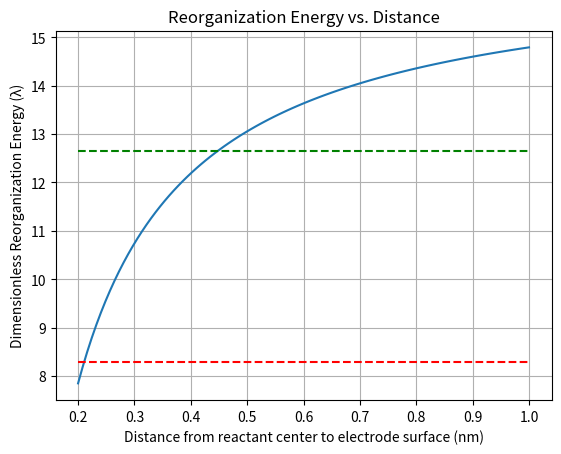

Generate this figure with matplotlib:
import numpy as np
import matplotlib.pyplot as plt
import pandas as pd
from scipy import special

def reorganisation_energy(dimension=False, epsilon_op=4.74, epsilon_s=11.58, a_0=0.21e-9, d=0.21e-9, T=293):
    """
    Calculate the reorganisation energy using the Born energy of solvation formula:
    
    λ = e²/(8π ε₀ kᵦ T) (1/a₀ - 1/2d)(1/ε_op - 1/ε_s)
    
    This implementation reproduces the values from the paper:
    - Direct contact (d = a₀): λ = 8.3 (dimensionless)
    - Separated by PO₄ (d = 0.44 nm): λ = 12.64 (dimensionless)
    
    Parameters:
    -----------
    dimension : bool
        If True, return dimensional value in Joules. If False, return dimensionless λ
    epsilon_op : float
        Optical dielectric constant (default 4.74 from first-principles calculations)
    epsilon_s : float  
        Static dielectric constant (default 11.58 from first-principles calculations)
    a_0 : float
        Effective radius of reactant in meters (default 0.21 nm for Fe-O bond in FeO₆)
    d : float
        Distance from reactant center to electrode surface in meters 
        (default 0.21 nm for direct contact)
    T : float
        Temperature in Kelvin (default 300 K)
        
    Returns:
    --------
    lambda_reorg : float
        Reorganization energy (dimensionless λ if dimension=False, Joules if dimension=True)
        
    Examples:
    ---------
    >>> # Direct contact case
    >>> lambda_direct = reorganisation_energy()
    >>> print(f"λ = {lambda_direct:.2f}")  # Should give ~8.26
    
    >>> # Separated by PO₄ case  
    >>> lambda_separated = reorganisation_energy(d=0.44e-9)
    >>> print(f"λ = {lambda_separated:.2f}")  # Should give ~12.58
    """
    # Physical constants
    e = 1.602176634e-19      # Elementary charge (C)
    epsilon_0 = 8.854187817e-12  # Permittivity of free space (F/m)
    k_b = 1.380649e-23       # Boltzmann constant (J/K)
    
    # Born energy of solvation formula from the paper:
    # λ = e²/(8π ε₀ kᵦ T) (1/a₀ - 1/2d)(1/ε_op - 1/ε_s)
    
    # Energy scale factor (has units of meters, making result dimensionless)
    energy_scale = e**2 / (8 * np.pi * epsilon_0 * k_b * T)
    
    # Geometric factor (1/meters)
    geometric_factor = (1/a_0 - 1/(2*d))
    
    # Dielectric factor (dimensionless)
    dielectric_factor = (1/epsilon_op - 1/epsilon_s)
    
    # Dimensionless reorganization energy
    lambda_dimensionless = energy_scale * geometric_factor * dielectric_factor
    
    if dimension:
        # Convert to dimensional form (Joules)
        lambda_dimensional = lambda_dimensionless * k_b * T
        return lambda_dimensional
    else:
        return lambda_dimensionless


def demonstrate_paper_calculations():
    """
    Demonstrate the calculations from the paper showing λ = 8.3 and λ = 12.64
    """
    print("Born Energy of Solvation - Reorganization Energy Calculations")
    print("=" * 60)
    
    # Paper values
    epsilon_op = 4.74  # Optical dielectric constant
    epsilon_s = 11.58  # Static dielectric constant
    a_0 = 0.21e-9     # Fe-O bond length (m)
    T = 300           # Room temperature (K)
    
    print(f"Parameters from paper:")
    print(f"  ε_op = {epsilon_op}")
    print(f"  ε_s = {epsilon_s}")
    print(f"  a_0 = {a_0*1e9:.2f} nm (Fe-O bond length)")
    print(f"  T = {T} K")
    
    # Case 1: Direct contact (d = a_0)
    print(f"\n1. Direct contact case (d = a_0 = {a_0*1e9:.2f} nm):")
    d1 = a_0
    lambda_1_dimensional = reorganisation_energy(dimension=True, epsilon_op=epsilon_op, 
                                                epsilon_s=epsilon_s, a_0=a_0, d=d1, T=T)
    lambda_1_dimensionless = reorganisation_energy(dimension=False, epsilon_op=epsilon_op, 
                                                  epsilon_s=epsilon_s, a_0=a_0, d=d1, T=T)
    
    print(f"  λ = {lambda_1_dimensional/1.602176634e-19*1000:.0f} meV")
    print(f"  λ (dimensionless) = {lambda_1_dimensionless:.2f}")
    
    # Case 2: Separated by PO4 tetrahedrons (d = 0.44 nm)
    print(f"\n2. Separated by PO4 case (d = 0.44 nm):")
    d2 = 0.44e-9
    lambda_2_dimensional = reorganisation_energy(dimension=True, epsilon_op=epsilon_op, 
                                                epsilon_s=epsilon_s, a_0=a_0, d=d2, T=T)
    lambda_2_dimensionless = reorganisation_energy(dimension=False, epsilon_op=epsilon_op, 
                                                  epsilon_s=epsilon_s, a_0=a_0, d=d2, T=T)
    
    print(f"  d = {d2*1e9:.2f} nm (a_0 + O-O bond ~0.23 nm)")
    print(f"  λ = {lambda_2_dimensional/1.602176634e-19*1000:.0f} meV")
    print(f"  λ (dimensionless) = {lambda_2_dimensionless:.2f}")
    
    print(f"\nComparison with paper values:")
    print(f"  Paper: λ = 8.3 (direct), λ = 12.64 (separated)")
    print(f"  Calculated: λ = {lambda_1_dimensionless:.2f} (direct), λ = {lambda_2_dimensionless:.2f} (separated)")


if __name__ == "__main__":
    # Run demonstration
    demonstrate_paper_calculations()
    
    # Additional examples
    print(f"\n" + "="*60)
    print("Additional Examples:")
    print("="*60)
    
    # Test with different parameters
    lambda_test = reorganisation_energy(dimension=False, epsilon_op=4.74, epsilon_s=11.58, 
                                       a_0=0.21e-9, d=0.21e-9, T=300)
    print(f"λ (dimensionless, direct contact): {lambda_test:.2f}")
    
    # Test dimensional output
    lambda_dimensional = reorganisation_energy(dimension=True, epsilon_op=4.74, epsilon_s=11.58, 
                                              a_0=0.21e-9, d=0.21e-9, T=300)
    print(f"λ (dimensional): {lambda_dimensional:.2e} J")
    print(f"λ in meV: {lambda_dimensional/1.602176634e-19*1000:.1f} meV")

    d = np.linspace(0.2e-9, 1.0e-9, 100)
    lambda_values = [reorganisation_energy(dimension=False, epsilon_op=4.74, epsilon_s=11.58, a_0=0.21e-9, d=di, T=300) for di in d] 

    plt.plot(d*1e9, lambda_values)
    plt.hlines(8.3, xmin=0.2, xmax=1.0, colors='r', linestyles='dashed', label='λ = 8.3 (direct contact)')
    plt.hlines(12.64, xmin=0.2, xmax=1.0, colors='g', linestyles='dashed', label='λ = 12.64 (separated by PO₄)')
    plt.xlabel("Distance from reactant center to electrode surface (nm)")
    plt.ylabel("Dimensionless Reorganization Energy (λ)")
    plt.title("Reorganization Energy vs. Distance")
    plt.grid(True)
    plt.show()